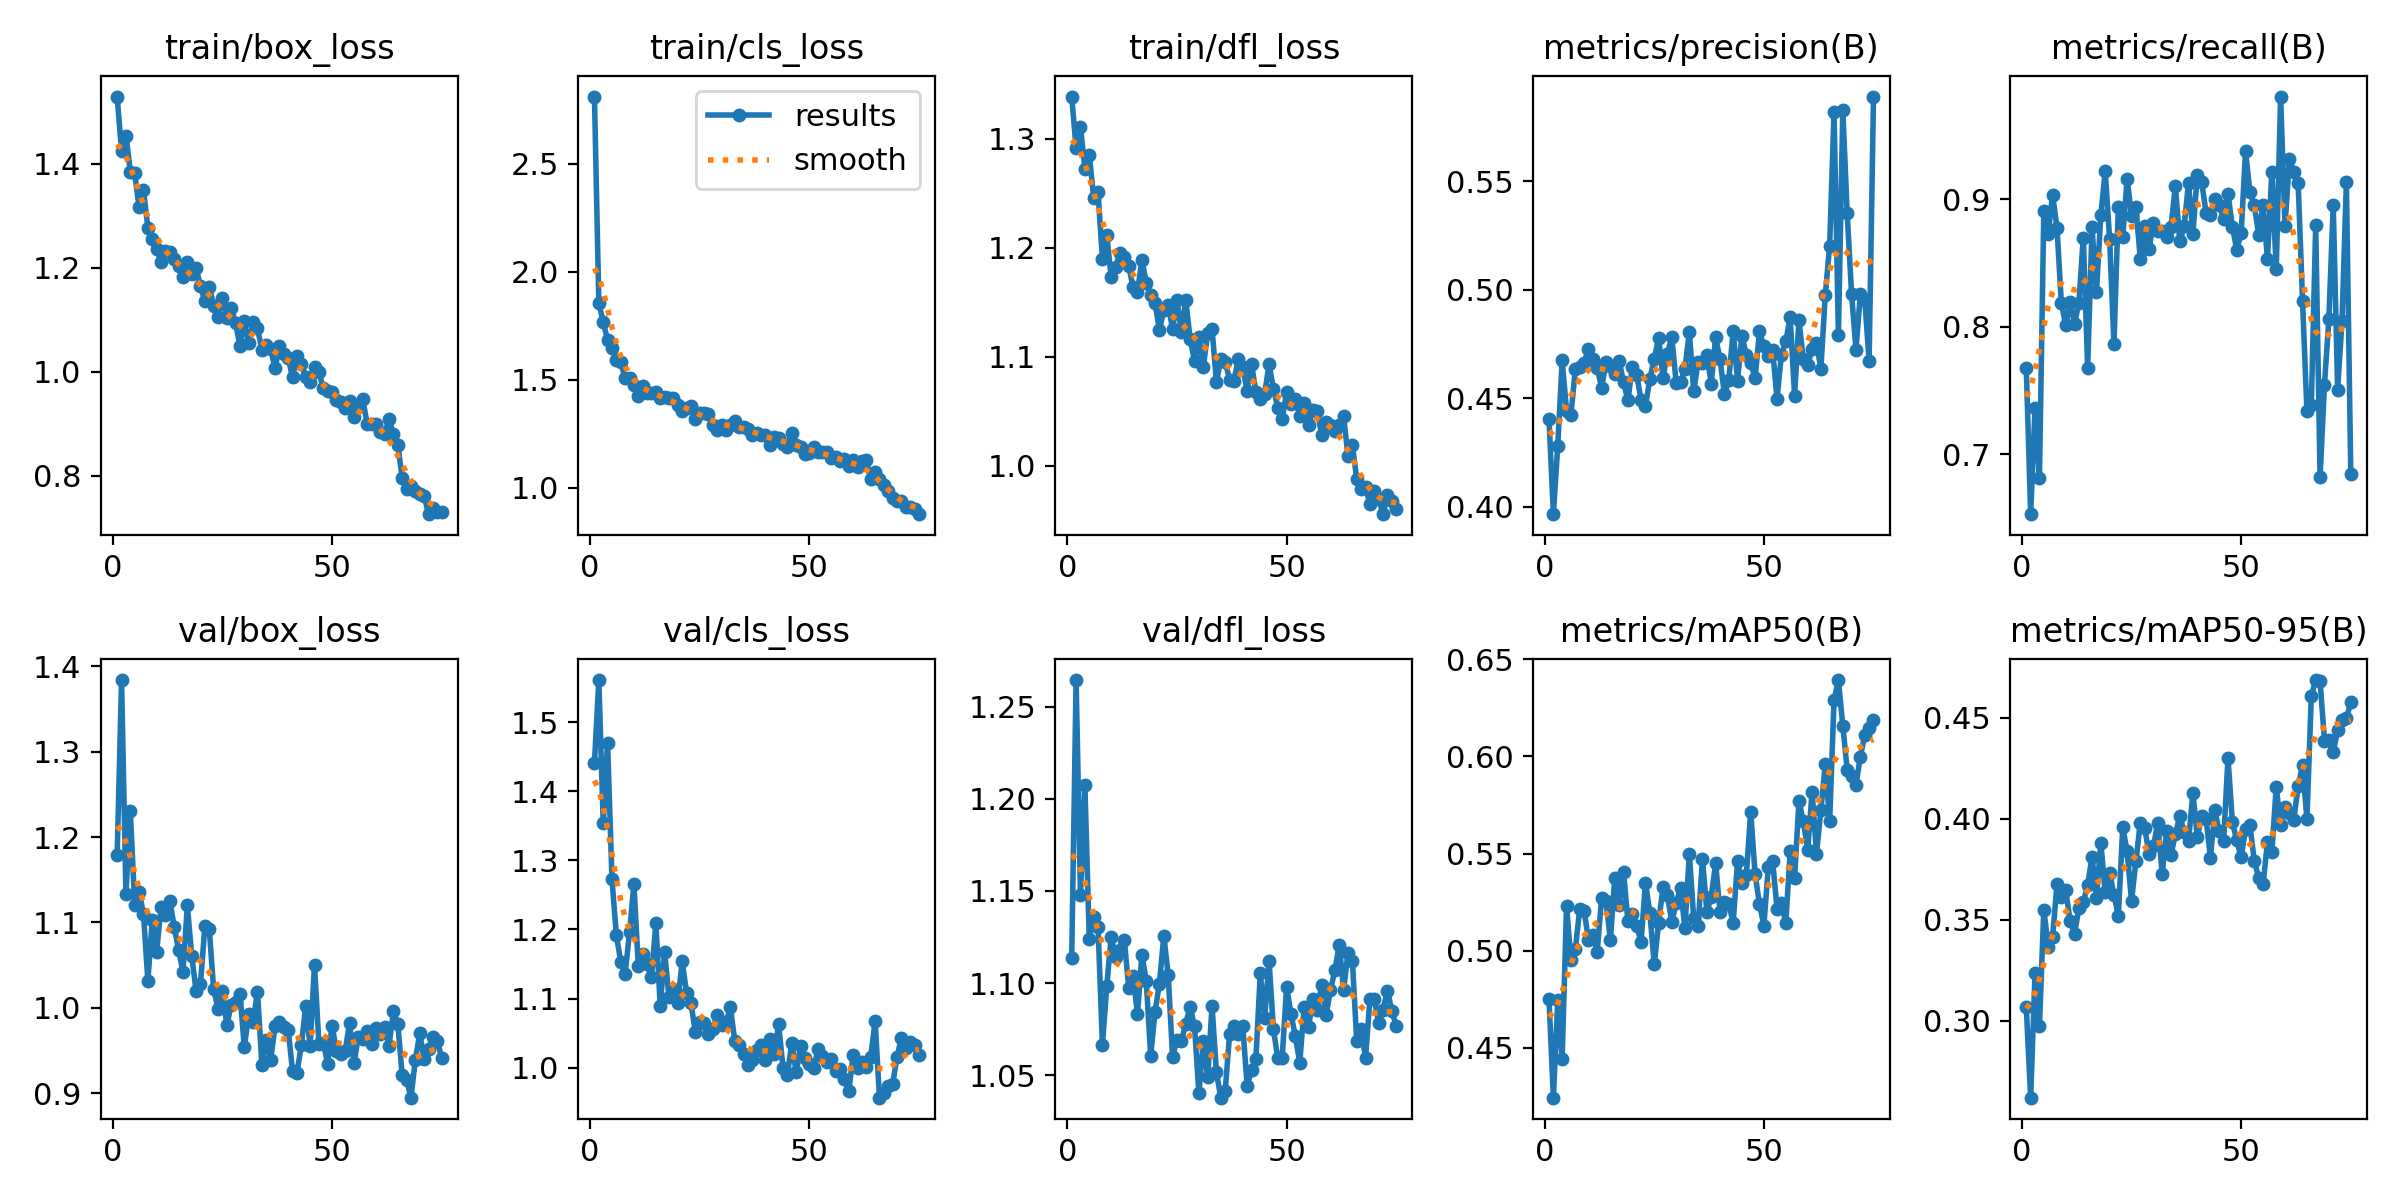

The data file committed next to this chart (first rows):
epoch, train/box_loss, train/cls_loss, train/dfl_loss, metrics/precision(B), metrics/recall(B), metrics/mAP50(B), metrics/mAP50-95(B), val/box_loss, val/cls_loss, val/dfl_loss, lr/pg0, lr/pg1, lr/pg2
1, 1.53, 2.81, 1.339, 0.4405, 0.768, 0.475, 0.3066, 1.179, 1.441, 1.114, 0.0005504, 0.0005504, 0.0005504
2, 1.424, 1.856, 1.291, 0.3966, 0.653, 0.4243, 0.2617, 1.384, 1.561, 1.265, 0.001091, 0.001091, 0.001091
3, 1.455, 1.766, 1.311, 0.4282, 0.7362, 0.4746, 0.3234, 1.133, 1.354, 1.148, 0.001618, 0.001618, 0.001618
4, 1.385, 1.684, 1.273, 0.4675, 0.6811, 0.4441, 0.2971, 1.23, 1.47, 1.208, 0.001601, 0.001601, 0.001601
5, 1.382, 1.645, 1.286, 0.4443, 0.8904, 0.523, 0.355, 1.121, 1.272, 1.124, 0.001579, 0.001579, 0.001579
6, 1.317, 1.592, 1.246, 0.4422, 0.873, 0.4951, 0.3367, 1.136, 1.192, 1.136, 0.001557, 0.001557, 0.001557
7, 1.35, 1.582, 1.251, 0.4634, 0.9035, 0.5007, 0.3412, 1.11, 1.153, 1.131, 0.001535, 0.001535, 0.001535
8, 1.277, 1.506, 1.19, 0.4645, 0.8778, 0.5212, 0.3675, 1.032, 1.136, 1.066, 0.001513, 0.001513, 0.001513
9, 1.256, 1.507, 1.211, 0.4663, 0.8188, 0.5206, 0.361, 1.102, 1.196, 1.099, 0.001491, 0.001491, 0.001491
10, 1.236, 1.474, 1.173, 0.4728, 0.801, 0.5057, 0.3645, 1.065, 1.266, 1.125, 0.001469, 0.001469, 0.001469
11, 1.211, 1.425, 1.182, 0.468, 0.8191, 0.5083, 0.3495, 1.118, 1.147, 1.114, 0.001447, 0.001447, 0.001447
12, 1.232, 1.471, 1.195, 0.4641, 0.8024, 0.4995, 0.343, 1.108, 1.165, 1.118, 0.001425, 0.001425, 0.001425
13, 1.231, 1.44, 1.192, 0.4547, 0.8188, 0.5272, 0.3556, 1.126, 1.149, 1.123, 0.001403, 0.001403, 0.001403
14, 1.217, 1.439, 1.183, 0.4666, 0.8699, 0.5256, 0.3587, 1.095, 1.131, 1.097, 0.001381, 0.001381, 0.001381
15, 1.203, 1.444, 1.164, 0.465, 0.7676, 0.5053, 0.3671, 1.068, 1.209, 1.104, 0.001359, 0.001359, 0.001359
16, 1.182, 1.414, 1.16, 0.4611, 0.8779, 0.5375, 0.3813, 1.042, 1.09, 1.083, 0.001337, 0.001337, 0.001337
17, 1.21, 1.421, 1.189, 0.4673, 0.8269, 0.5235, 0.3607, 1.12, 1.167, 1.115, 0.001315, 0.001315, 0.001315
18, 1.187, 1.413, 1.168, 0.4573, 0.8873, 0.5404, 0.3882, 1.061, 1.102, 1.101, 0.001293, 0.001293, 0.001293
19, 1.2, 1.416, 1.157, 0.4491, 0.9222, 0.5151, 0.3637, 1.02, 1.114, 1.061, 0.001271, 0.001271, 0.001271
20, 1.164, 1.384, 1.149, 0.4644, 0.8689, 0.5188, 0.3731, 1.028, 1.094, 1.084, 0.001249, 0.001249, 0.001249
21, 1.136, 1.353, 1.125, 0.4608, 0.7866, 0.5126, 0.3624, 1.096, 1.154, 1.1, 0.001227, 0.001227, 0.001227
22, 1.164, 1.368, 1.143, 0.4491, 0.8941, 0.5045, 0.3518, 1.092, 1.109, 1.126, 0.001205, 0.001205, 0.001205
23, 1.127, 1.378, 1.148, 0.4465, 0.8702, 0.5349, 0.3957, 1.022, 1.094, 1.105, 0.001183, 0.001183, 0.001183
24, 1.106, 1.319, 1.125, 0.459, 0.9161, 0.5195, 0.3838, 0.9989, 1.052, 1.06, 0.001161, 0.001161, 0.001161
25, 1.143, 1.345, 1.152, 0.4682, 0.8871, 0.4929, 0.3594, 1.019, 1.066, 1.069, 0.001139, 0.001139, 0.001139
26, 1.104, 1.345, 1.123, 0.4777, 0.8942, 0.5143, 0.379, 0.9795, 1.065, 1.068, 0.001117, 0.001117, 0.001117
27, 1.123, 1.339, 1.152, 0.4595, 0.8533, 0.5328, 0.398, 1.004, 1.049, 1.078, 0.001095, 0.001095, 0.001095
28, 1.095, 1.292, 1.116, 0.4705, 0.879, 0.5285, 0.3953, 1.007, 1.056, 1.087, 0.001073, 0.001073, 0.001073
29, 1.049, 1.265, 1.097, 0.4782, 0.8611, 0.5148, 0.3827, 1.016, 1.076, 1.076, 0.001051, 0.001051, 0.001051
30, 1.097, 1.291, 1.119, 0.4572, 0.8816, 0.5244, 0.3865, 0.954, 1.061, 1.04, 0.001029, 0.001029, 0.001029
31, 1.054, 1.27, 1.091, 0.4573, 0.8752, 0.5324, 0.3979, 0.9925, 1.066, 1.069, 0.001007, 0.001007, 0.001007
32, 1.095, 1.291, 1.121, 0.4636, 0.8748, 0.5115, 0.3727, 0.9839, 1.088, 1.049, 0.0009849, 0.0009849, 0.0009849
33, 1.084, 1.31, 1.126, 0.4806, 0.8702, 0.5499, 0.3937, 1.019, 1.038, 1.087, 0.0009629, 0.0009629, 0.0009629
34, 1.042, 1.283, 1.077, 0.4532, 0.8782, 0.5167, 0.3822, 0.9329, 1.033, 1.051, 0.0009409, 0.0009409, 0.0009409
35, 1.051, 1.282, 1.098, 0.4667, 0.9105, 0.5128, 0.3924, 0.9628, 1.019, 1.038, 0.0009189, 0.0009189, 0.0009189
36, 1.044, 1.274, 1.096, 0.4664, 0.867, 0.5473, 0.4013, 0.9386, 1.004, 1.041, 0.0008969, 0.0008969, 0.0008969
37, 1.007, 1.242, 1.079, 0.4701, 0.8788, 0.5201, 0.3937, 0.979, 1.012, 1.072, 0.0008748, 0.0008748, 0.0008748
38, 1.049, 1.254, 1.078, 0.4568, 0.9129, 0.5279, 0.389, 0.9839, 1.026, 1.077, 0.0008528, 0.0008528, 0.0008528
39, 1.035, 1.243, 1.098, 0.4782, 0.8731, 0.545, 0.4129, 0.978, 1.032, 1.072, 0.0008308, 0.0008308, 0.0008308
40, 1.026, 1.246, 1.091, 0.468, 0.9193, 0.5199, 0.391, 0.9741, 1.011, 1.077, 0.0008088, 0.0008088, 0.0008088
41, 0.9893, 1.198, 1.069, 0.452, 0.9135, 0.5251, 0.4014, 0.9256, 1.041, 1.044, 0.0007868, 0.0007868, 0.0007868
42, 1.031, 1.236, 1.093, 0.4586, 0.8894, 0.524, 0.3998, 0.924, 1.02, 1.052, 0.0007648, 0.0007648, 0.0007648
43, 1.015, 1.23, 1.068, 0.4808, 0.8878, 0.5144, 0.3808, 0.9561, 1.063, 1.059, 0.0007428, 0.0007428, 0.0007428
44, 0.9893, 1.203, 1.062, 0.4582, 0.9, 0.5462, 0.4042, 1.002, 0.9999, 1.105, 0.0007208, 0.0007208, 0.0007208
45, 0.9801, 1.19, 1.066, 0.4788, 0.8952, 0.5347, 0.3937, 0.9554, 0.9898, 1.081, 0.0006988, 0.0006988, 0.0006988
46, 1.008, 1.253, 1.093, 0.4699, 0.8843, 0.539, 0.389, 1.051, 1.036, 1.112, 0.0006768, 0.0006768, 0.0006768
47, 0.9995, 1.2, 1.071, 0.4664, 0.9044, 0.5716, 0.4303, 0.958, 0.9941, 1.075, 0.0006548, 0.0006548, 0.0006548
48, 0.9684, 1.189, 1.053, 0.4593, 0.8784, 0.5393, 0.3984, 0.9593, 1.031, 1.059, 0.0006328, 0.0006328, 0.0006328
49, 0.9627, 1.156, 1.043, 0.4808, 0.8604, 0.5241, 0.3893, 0.9347, 1.015, 1.06, 0.0006108, 0.0006108, 0.0006108
50, 0.9614, 1.159, 1.068, 0.4739, 0.8731, 0.5129, 0.3809, 0.9791, 1.006, 1.098, 0.0005888, 0.0005888, 0.0005888
51, 0.9463, 1.186, 1.057, 0.4696, 0.9374, 0.5429, 0.3948, 0.9496, 0.9991, 1.083, 0.0005668, 0.0005668, 0.0005668
52, 0.9409, 1.163, 1.061, 0.4723, 0.9055, 0.5462, 0.3967, 0.9462, 1.027, 1.071, 0.0005448, 0.0005448, 0.0005448
53, 0.9297, 1.167, 1.046, 0.4498, 0.8953, 0.5216, 0.3792, 0.9499, 1.017, 1.057, 0.0005228, 0.0005228, 0.0005228
54, 0.944, 1.164, 1.058, 0.4701, 0.8721, 0.5247, 0.3708, 0.982, 1.008, 1.087, 0.0005008, 0.0005008, 0.0005008
55, 0.9124, 1.139, 1.038, 0.4762, 0.8956, 0.5143, 0.3674, 0.9348, 1.012, 1.076, 0.0004788, 0.0004788, 0.0004788
56, 0.9329, 1.14, 1.051, 0.4873, 0.853, 0.5514, 0.3885, 0.9663, 0.9949, 1.091, 0.0004568, 0.0004568, 0.0004568
57, 0.9472, 1.124, 1.051, 0.4512, 0.9216, 0.5373, 0.3835, 0.9636, 0.9986, 1.085, 0.0004348, 0.0004348, 0.0004348
58, 0.9001, 1.131, 1.029, 0.4859, 0.8451, 0.5769, 0.4158, 0.9722, 0.9831, 1.099, 0.0004127, 0.0004127, 0.0004127
59, 0.8987, 1.1, 1.04, 0.4679, 0.9805, 0.5666, 0.3972, 0.9574, 0.9665, 1.083, 0.0003907, 0.0003907, 0.0003907
60, 0.8995, 1.13, 1.038, 0.4654, 0.8787, 0.5519, 0.4057, 0.976, 1.018, 1.096, 0.0003687, 0.0003687, 0.0003687
... 15 more rows
